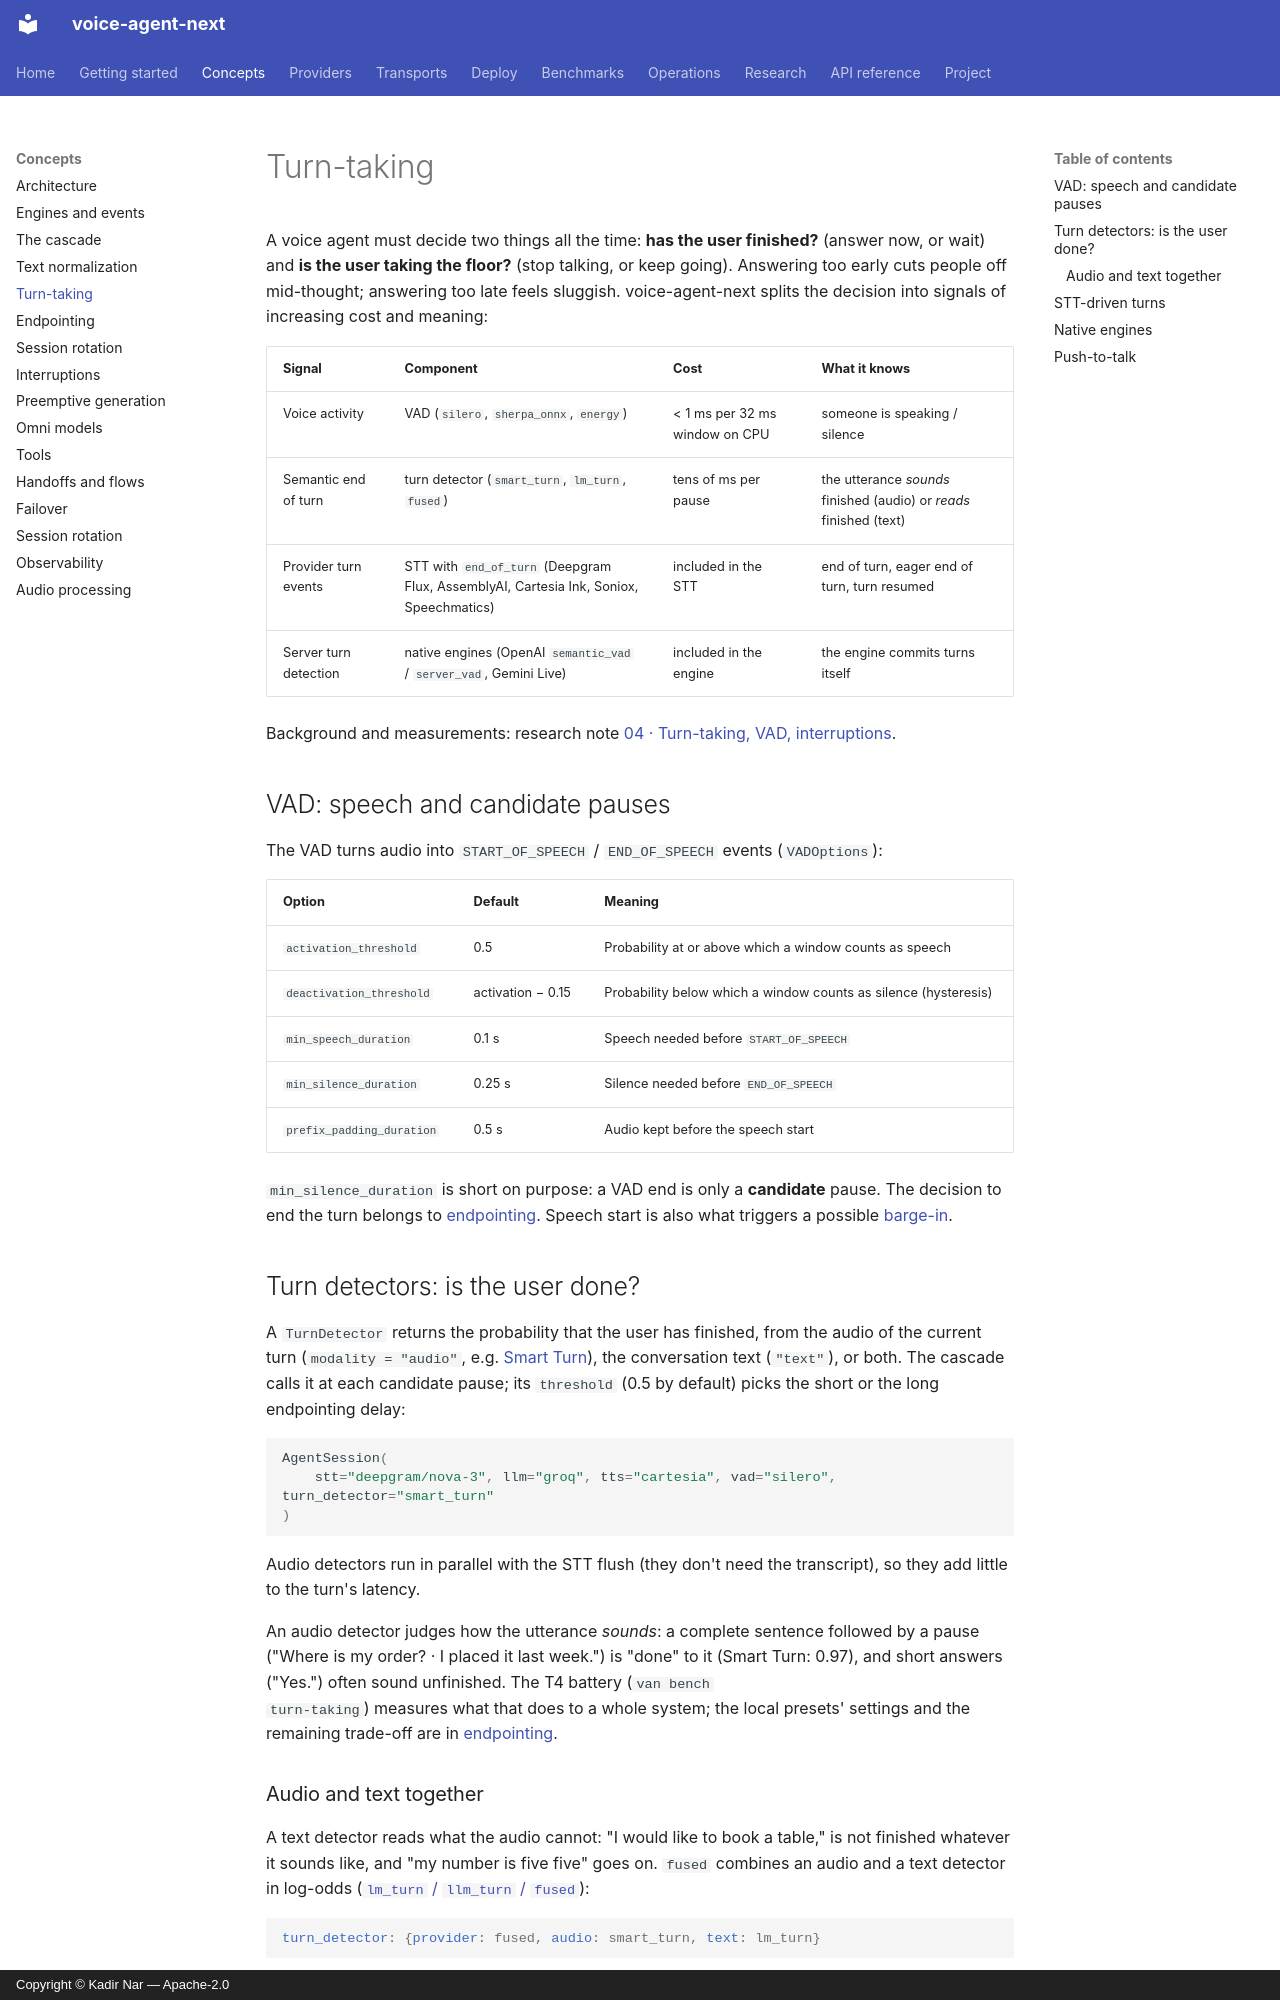

repository: kadirnar/voice-agent-next · page: concepts/turn-taking/index.html · generator: mkdocs · copyright: Copyright © Kadir Nar — Apache-2.0

# Turn-taking

A voice agent must decide two things all the time: **has the user finished?** (answer now,
or wait) and **is the user taking the floor?** (stop talking, or keep going). Answering
too early cuts people off mid-thought; answering too late feels sluggish. voice-agent-next
splits the decision into signals of increasing cost and meaning:

| Signal | Component | Cost | What it knows |
|---|---|---|---|
| Voice activity | VAD (`silero`, `sherpa_onnx`, `energy`) | < 1 ms per 32 ms window on CPU | someone is speaking / silence |
| Semantic end of turn | turn detector (`smart_turn`, `lm_turn`, `fused`) | tens of ms per pause | the utterance *sounds* finished (audio) or *reads* finished (text) |
| Provider turn events | STT with `end_of_turn` (Deepgram Flux, AssemblyAI, Cartesia Ink, Soniox, Speechmatics) | included in the STT | end of turn, eager end of turn, turn resumed |
| Server turn detection | native engines (OpenAI `semantic_vad` / `server_vad`, Gemini Live) | included in the engine | the engine commits turns itself |

Background and measurements: research note
[04 · Turn-taking, VAD, interruptions](../research/04-turn-taking-vad-interruptions.md).

## VAD: speech and candidate pauses

The VAD turns audio into `START_OF_SPEECH` / `END_OF_SPEECH` events (`VADOptions`):

| Option | Default | Meaning |
|---|---|---|
| `activation_threshold` | 0.5 | Probability at or above which a window counts as speech |
| `deactivation_threshold` | activation − 0.15 | Probability below which a window counts as silence (hysteresis) |
| `min_speech_duration` | 0.1 s | Speech needed before `START_OF_SPEECH` |
| `min_silence_duration` | 0.25 s | Silence needed before `END_OF_SPEECH` |
| `prefix_padding_duration` | 0.5 s | Audio kept before the speech start |

`min_silence_duration` is short on purpose: a VAD end is only a **candidate** pause. The
decision to end the turn belongs to [endpointing](endpointing.md). Speech start is also
what triggers a possible [barge-in](interruptions.md).

## Turn detectors: is the user done?

A `TurnDetector` returns the probability that the user has finished, from the audio of the
current turn (`modality = "audio"`, e.g. [Smart Turn](../providers/smart_turn.md)), the
conversation text (`"text"`), or both. The cascade calls it at each candidate pause; its
`threshold` (0.5 by default) picks the short or the long endpointing delay:

```python
AgentSession(
    stt="deepgram/nova-3", llm="groq", tts="cartesia", vad="silero", turn_detector="smart_turn"
)
```

Audio detectors run in parallel with the STT flush (they don't need the transcript), so
they add little to the turn's latency.

An audio detector judges how the utterance *sounds*: a complete sentence followed by a
pause ("Where is my order? · I placed it last week.") is "done" to it (Smart Turn: 0.97),
and short answers ("Yes.") often sound unfinished. The T4 battery (`van bench
turn-taking`) measures what that does to a whole system; the local presets' settings and
the remaining trade-off are in [endpointing](endpointing.md#the-local-presets-issue-113).
